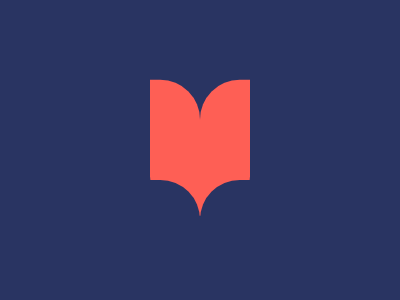

Reproduce this picture with HTML and CSS.

<p>
<style>
  body{
    margin: 180 200 -16 150;
    background: #293462;
    border-radius: 0 42q;
    box-shadow: 0 -106q 0#FE5F55;
    -webkit-box-reflect: right
  }
  p{
    position: fixed;
    bottom: 114;
    left: 165;
    background: #293462;
    width: 30;
    height: 30;
    border-radius: 50%
  }
</style>